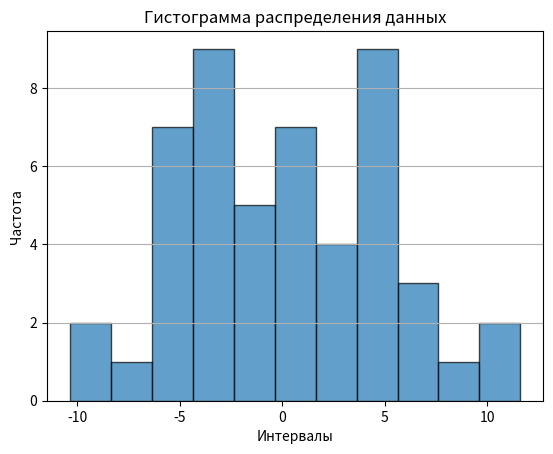

The matplotlib source for this figure:
import numpy as np
import matplotlib.pyplot as plt

# Данные
data = [-10.37, -9.52, -6.71, -6.30, -6.03, -5.95, -5.72, -5.36, -5.25, -5.24,
        -4.05, -4.00, -3.94, -3.63, -3.45, -3.38, -2.78, -2.73, -2.53, -2.16,
        -1.94, -1.75, -1.67, -1.59, -0.30, 0.05, 0.15, 0.34, 0.35, 0.63,
        1.00, 1.82, 2.78, 2.86, 3.26, 3.85, 4.12, 4.63, 4.67, 4.74, 4.90,
        5.04, 5.08, 5.44, 6.37, 6.84, 7.60, 8.13, 9.67, 11.25]

# Определяем интервалы
bins = np.arange(-10.37, 11.25 + 2.00, 2.00)

# Построение гистограммы
plt.hist(data, bins=bins, edgecolor="black", alpha=0.7)
plt.xlabel("Интервалы")
plt.ylabel("Частота")
plt.title("Гистограмма распределения данных")
plt.grid(axis="y")

plt.savefig("histogram.png")
plt.close()

hist, bin_edges = np.histogram(data, bins=bins)
print(hist)
